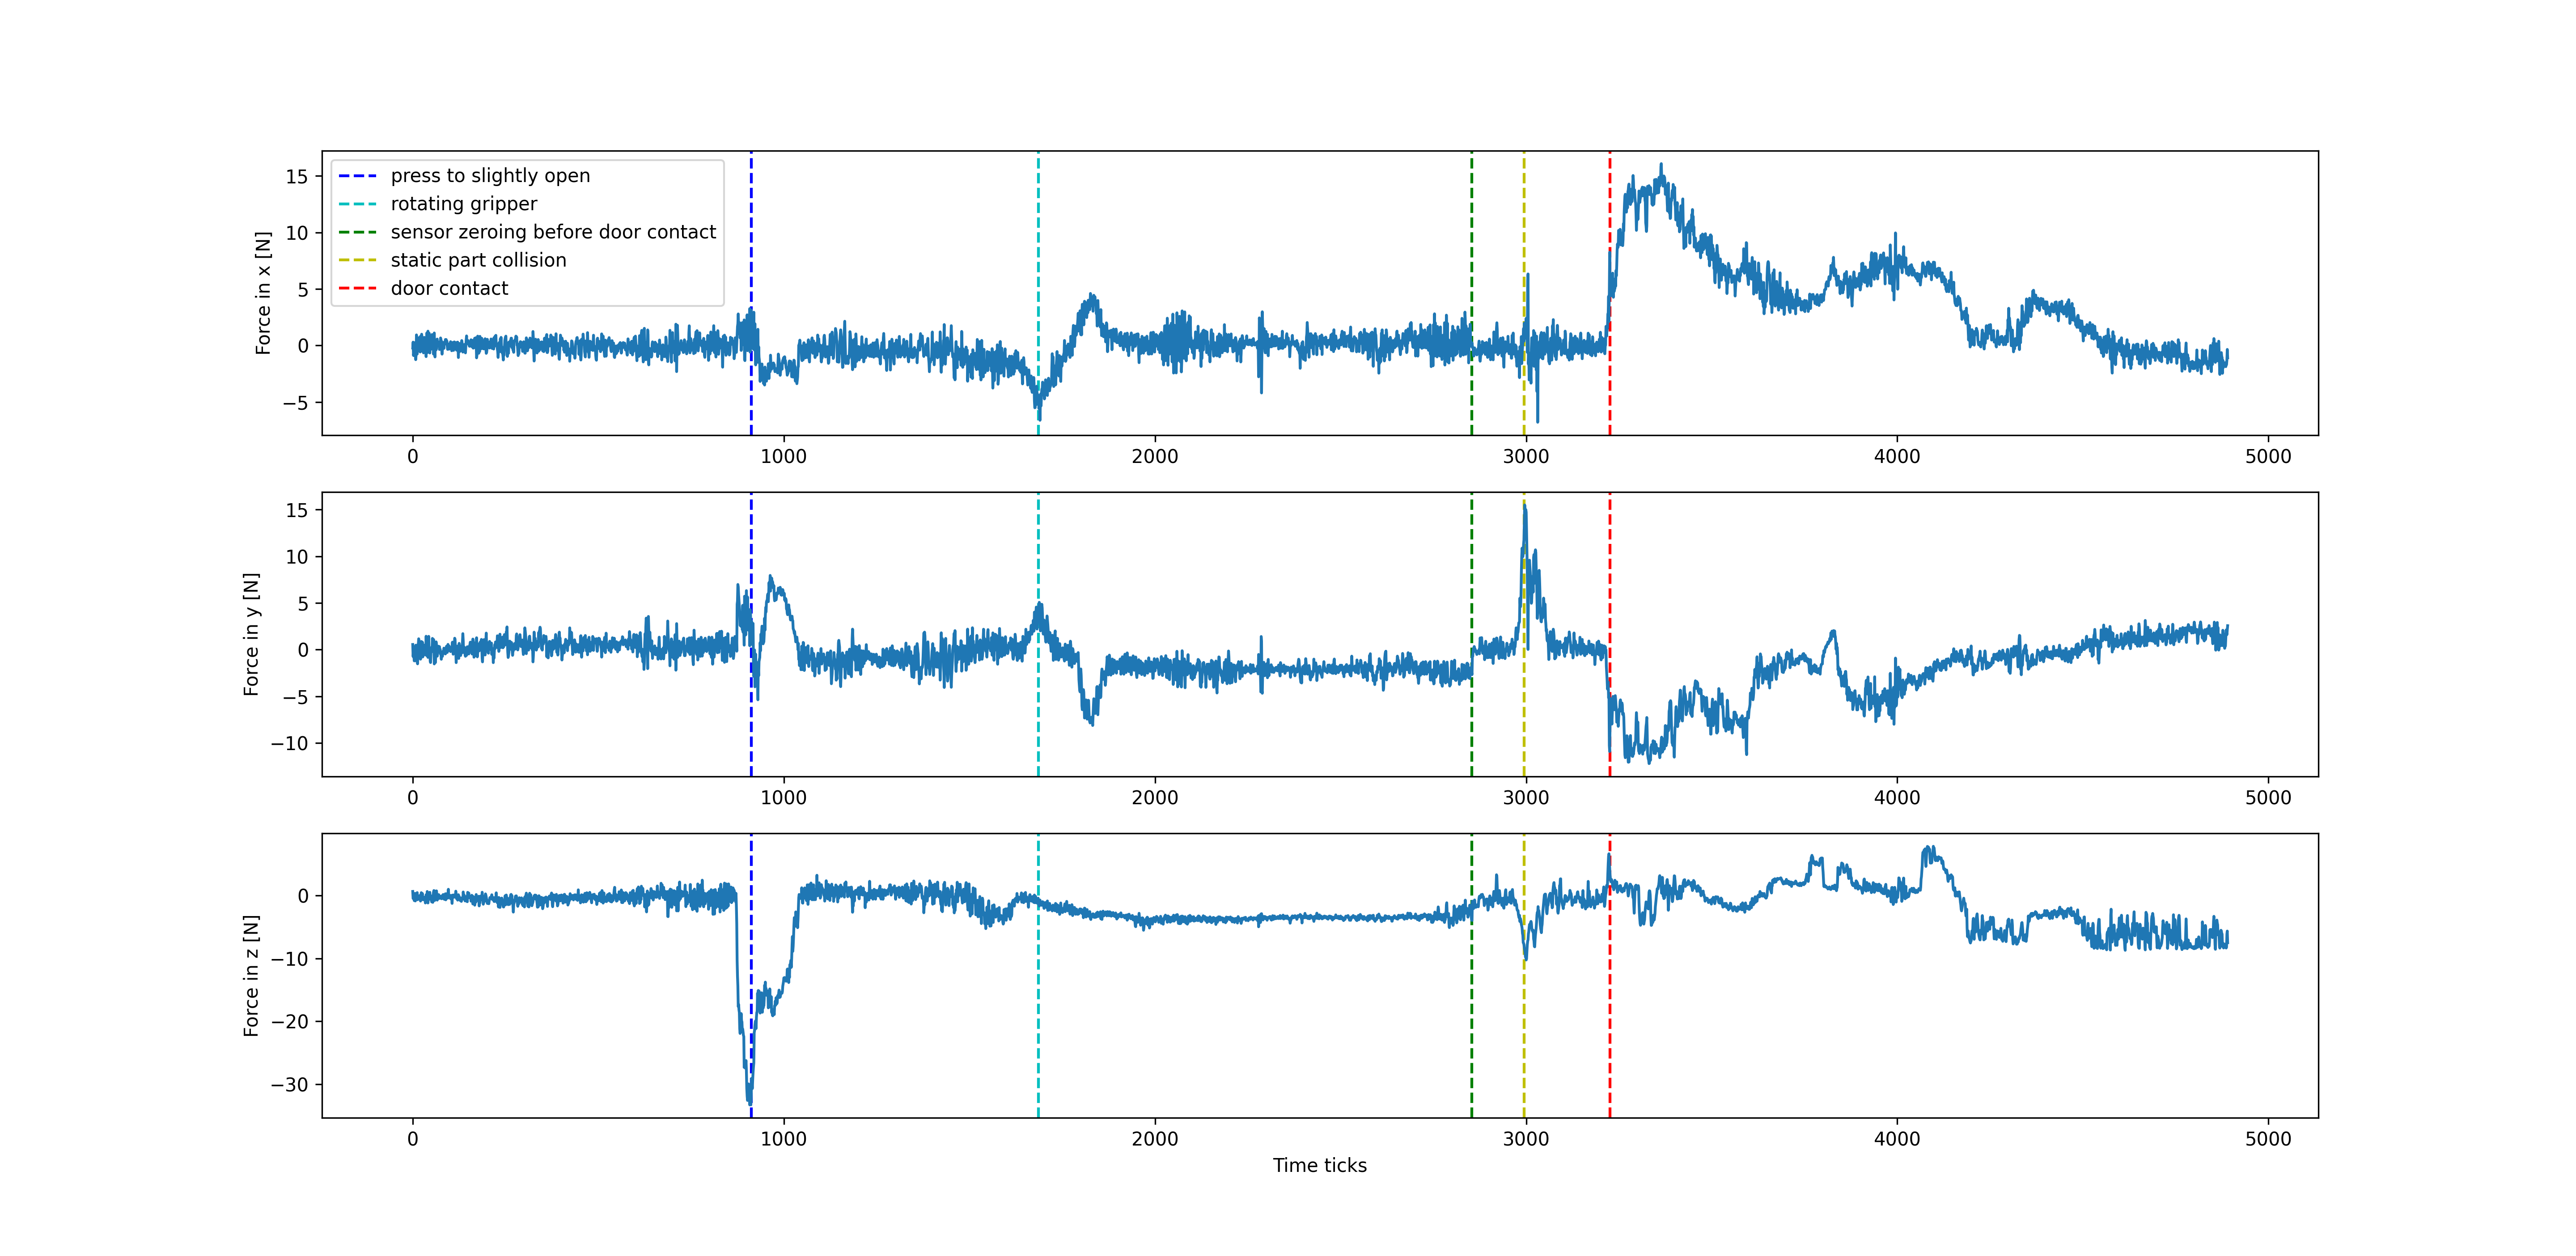

Source data for this figure (header and first rows):
x, y, z, Mx, My, Mz
-0.2291, 0.554, 0.6385, 0.02957, -0.001271, -0.004894
0.2909, -0.736, -0.4815, 0.01057, 0.05873, -0.01189
-0.8891, -0.02597, -0.2815, -0.1034, 0.02173, 0.003106
-0.6091, -0.626, -0.2915, -0.05643, 0.03873, -0.002894
0.1909, -1.196, -0.8115, 0.004569, 0.06073, -0.005894
-0.9191, 0.264, -0.1715, -0.1014, -0.04027, 0.008106
-0.6191, -0.176, 0.3285, -0.06343, -0.01027, -0.005894
0.2609, -1.196, -0.8715, -0.001431, 0.1017, -0.009894
-1.259, 0.474, -0.2815, -0.1234, 0.02973, 0.008106
-0.8591, 0.224, 0.2985, -0.05443, 0.01973, -0.006894
0.9309, -1.106, -0.1115, 0.08857, 0.07973, -0.01089
-0.1791, 0.474, -0.2215, -0.03743, -0.005271, 0.006106
-0.7591, 0.05403, 0.4485, -0.07743, 0.003729, -0.005894
-0.03914, -1.516, -0.6815, -0.007431, 0.1037, -0.006894
0.000864, -0.486, -0.5515, -0.03543, 0.06773, 0.005106
0.3209, 0.544, -0.4515, 0.003569, -0.000271, -0.007894
0.3709, 1.164, -0.5615, 0.04657, -0.04427, -0.004894
0.6909, 0.844, -0.2615, 0.06757, -0.006271, 0.002106
0.4609, 0.214, -0.2615, 0.03657, 0.01173, -0.007894
-0.4591, 0.364, -0.02151, -0.05643, -0.01427, -0.004894
-0.5791, 0.254, 0.01849, -0.08643, 0.000729, -0.003894
0.8109, -1.016, -0.8915, 0.01657, 0.05173, -0.007894
-0.2391, 0.534, -0.01151, -0.04943, -0.06427, 0.000106
-0.4891, 0.874, 0.4385, -0.03243, -0.04527, -0.01089
0.9909, -0.576, -0.4515, 0.09057, 0.07873, -0.008894
0.6909, -0.07597, -0.3615, 0.02857, 0.02473, 0.005106
-0.5191, 0.804, 0.3085, -0.09743, -0.07227, -0.009894
0.5609, -0.776, -0.4615, 0.01557, 0.02873, -0.01389
0.3909, -0.556, -0.6915, 0.01157, 0.02273, 0.004106
-0.6591, 0.514, -0.2815, -0.06843, -0.05127, -0.005894
0.3509, -0.276, -0.3815, 0.01357, 0.007729, -0.01289
0.7109, -0.05597, -0.4615, 0.01057, 0.006729, 0.003106
0.4509, -0.396, -0.3415, -0.02143, 0.01073, -0.008894
-0.3891, -0.326, -0.2615, -0.07543, -0.008271, -0.01189
0.000864, -0.556, -1.192, -0.06243, 0.02473, 0.004106
-0.009136, -0.276, -0.4915, -0.05343, -0.007271, -0.007894
-0.9891, 1.434, 0.1185, -0.1124, -0.1063, -0.007894
0.5309, 0.08403, 0.04849, 0.02757, 0.007729, -0.000894
1.101, -0.656, -0.6915, 0.04557, 0.05373, -0.009894
-0.6491, 1.104, 0.6285, -0.1114, -0.09327, -0.004894
-0.2291, 0.634, 0.2985, -0.06143, -0.06227, -0.001894
1.261, -0.826, -1.192, 0.06357, 0.05373, -0.005894
0.08086, 0.944, -0.6415, 0.002569, -0.02927, 0.004106
0.05086, 1.424, 0.4185, 0.01557, -0.02627, -0.007894
1.091, -0.226, -0.3815, 0.07857, 0.06073, -0.01489
0.3509, -0.296, 0.2485, 0.007569, 0.02773, 0.003106
-0.6691, 0.124, 0.4985, -0.08743, -0.006271, -0.006894
-0.08914, -1.206, -0.1815, -0.04943, 0.03473, -0.01589
0.3209, -1.376, -0.6215, -0.03343, 0.02873, 0.000106
-0.3491, -0.326, -0.4015, -0.05843, -0.01927, -0.007894
-0.09914, 0.01403, -0.4015, -0.01943, -0.02527, -0.01289
0.5109, 0.264, -1.022, -0.01443, -0.03827, 0.005106
0.9609, -0.196, -0.2015, 0.01057, -0.03527, -0.009894
-0.06914, 1.204, -0.08151, -0.05843, -0.09227, -0.01289
0.6509, 0.424, -1.092, 0.03757, 0.004729, 0.001106
0.5409, 0.004029, -0.02151, 0.05157, 0.04073, -0.009894
-0.7691, 1.094, 0.5385, -0.06243, -0.01027, -0.01389
-0.4991, 0.464, 0.7785, -0.05643, 0.02073, -0.006894
1.101, -1.526, -0.7415, 0.02457, 0.1487, -0.01389
-0.2891, -0.06597, -0.8015, -0.07843, 0.01573, -0.007894
... 4,831 more rows
